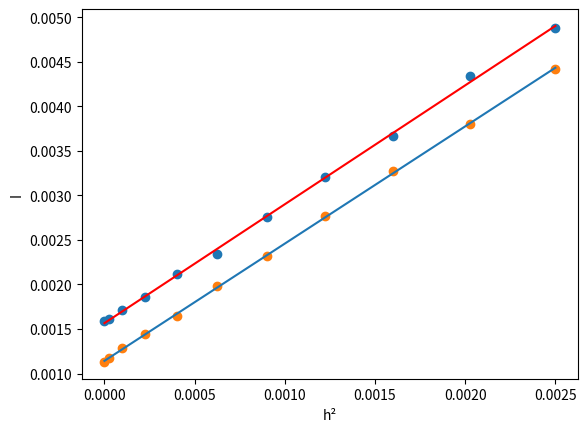

This chart was generated by the following Python code:
h = [0, 0.005, 0.010, 0.015, 0.020, 0.025, 0.030, 0.035, 0.040, 0.045, 0.050]
T1 = [3.094, 3.098, 3.116, 3.142, 3.188, 3.226, 3.296, 3.370, 3.444, 3.550, 3.634]
T2 = [3.012, 3.020, 3.040, 3.068, 3.104, 3.164, 3.222, 3.298, 3.382, 3.466, 3.562]
m = 1.336

I0 = 0.00711
k = 0.0004
m0 = 0.9347

I1 = []
I2 = []
h2 = []

for i in range(0, len(h)):
    I1.append(k*(m+m0)*(T1[i]**2) - I0)
    I2.append(k*(m+m0)*(T2[i]**2) - I0)
    h2.append(h[i]**2)
	
import matplotlib
import math
import numpy as np
from statistics import mean
from matplotlib import pyplot as plt

def mnk(x, y):
    xy = []
    xx = []
    yy = []
    for i in range(0, len(x)):
        xy.append(x[i]*y[i])
        xx.append(x[i]**2)
        yy.append(y[i]**2)

    b = (mean(xy)-mean(x)*mean(y))/(mean(xx)-mean(x)**2)
    a = mean(y) - b * mean(x)

    sb = 1/math.sqrt(len(x))*math.sqrt((mean(yy)-mean(y)**2)/(mean(xx)-mean(x)**2)-b**2)
    sa = sb * math.sqrt(mean(xx)-mean(x)**2)

    return a,b,sa,sb

a,b,sa,sb = mnk(h2, I1)
plt.plot([0, 0.05**2], [a, a + b * 0.05**2], color = "r")
print("I1: ", I1)

print("a =", a)
print("b =", b)
print("sa =", sa)
print("sb =", sb)

a,b,sa,sb = mnk(h2, I2)
plt.plot([0, 0.05**2], [a, a + b * 0.05**2])
print("I2: ", I1)

print("a =", a)
print("b =", b)
print("sa =", sa)
print("sb =", sb)

plt.xlabel("h²")
plt.ylabel("I")


plt.scatter(h2, I1)
plt.scatter(h2, I2)
plt.show()
